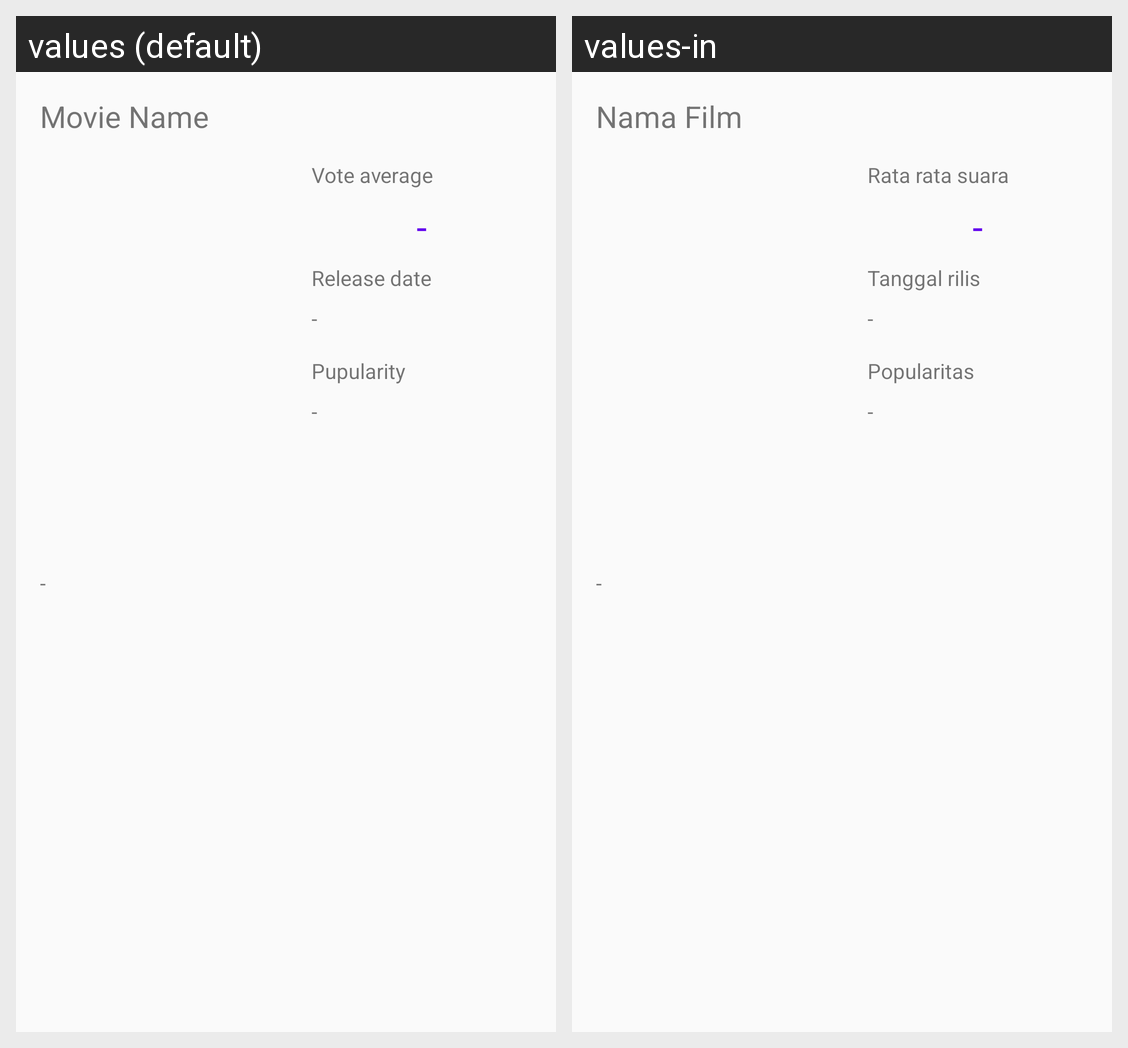

The Android screen above is rendered under two locales of the same app. Produce the string resources it draws, with the default and per-locale values.
Android screen res/layout/activity_detail_movie.xml rendered under 2 locales, left to right: values (default), values-in. Device: Nexus 5 (rendered at 1080×1920; each locale shown at half size, 540×960, under a caption strip naming it); theme AppTheme.
Strings drawn on this screen, with the default value and each locale's value (text and hints the layout hard-codes, and strings that could not be matched under every locale, appear in the picture but are not listed):

movie_name
  values: Movie Name
  values-in: Nama Film

vote_average
  values: Vote average
  values-in: Rata rata suara

no_string
  values: -
  values-in: -

release
  values: Release date
  values-in: Tanggal rilis

popularity
  values: Pupularity
  values-in: Popularitas
